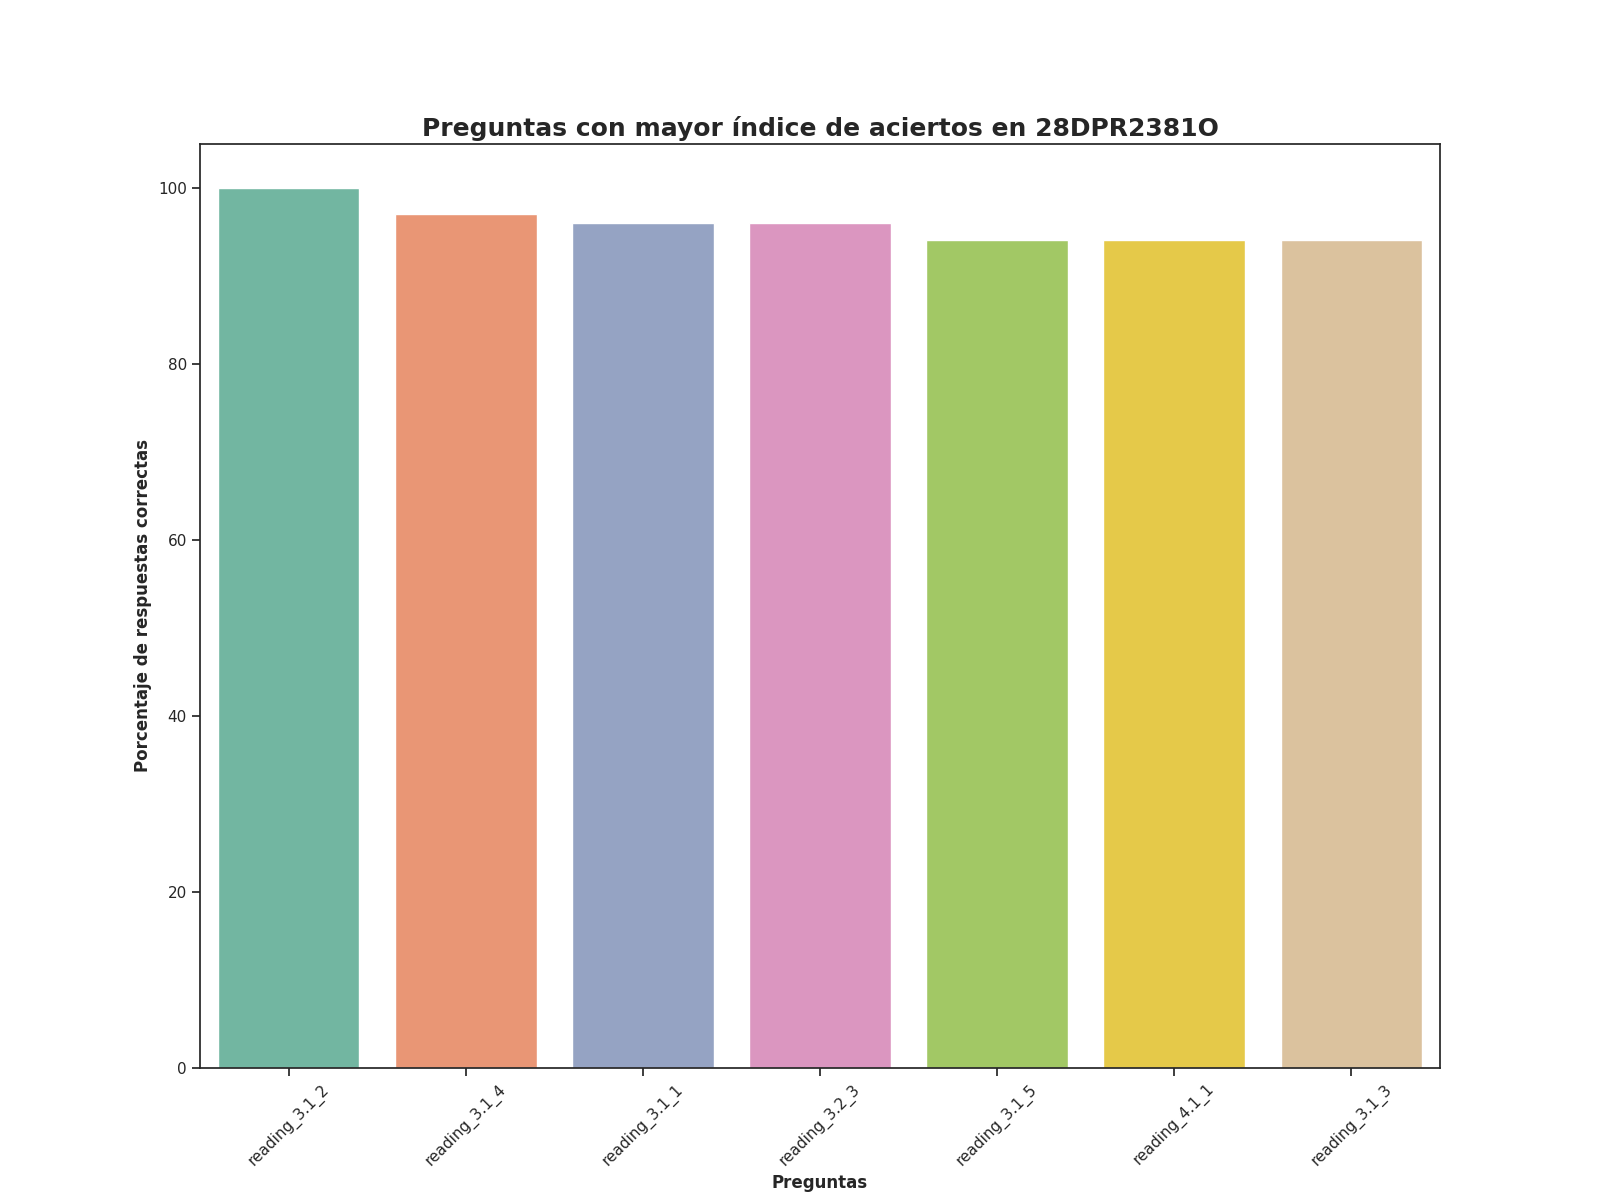

The table this chart was drawn from, first rows:
Top, Pregunta, Porcentaje de respuestas correctas, Número de respuestas correctas
1, reading_3.1_2, 100.0, 101.0
2, reading_3.1_4, 97.03, 98.0
3, reading_3.1_1, 96.04, 97.0
4, reading_3.2_3, 96.04, 97.0
5, reading_3.1_5, 94.06, 95.0
6, reading_4.1_1, 94.06, 95.0
7, reading_3.1_3, 94.06, 95.0
